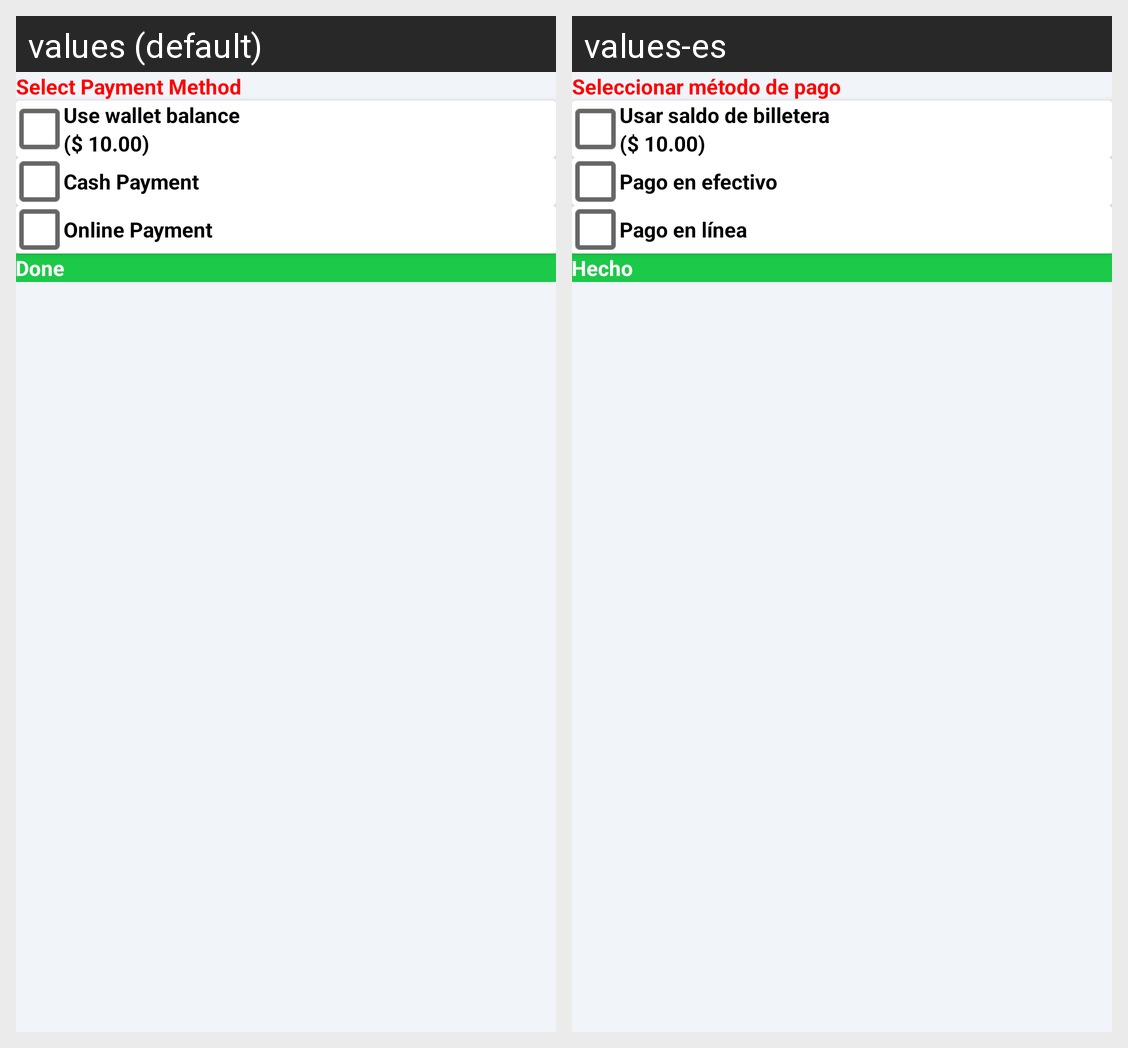

Here is an Android app screen in its default locale and in the app's own translations. Write out the translated-string differences for the strings that appear on this screen.
Android screen res/layout/taxi_payment_dialog.xml rendered under 2 locales, left to right: values (default), values-es. Device: Nexus 5 (rendered at 1080×1920; each locale shown at half size, 540×960, under a caption strip naming it); theme AppTheme.
Strings drawn on this screen, with the default value and each locale's value (text and hints the layout hard-codes, and strings that could not be matched under every locale, appear in the picture but are not listed):

select_pay_method
  values: Select Payment Method
  values-es: Seleccionar método de pago

use_wallet_balance
  values: Use wallet balance
  values-es: Usar saldo de billetera

cash_payment
  values: Cash Payment
  values-es: Pago en efectivo

online_payment
  values: Online Payment
  values-es: Pago en línea

done
  values: Done
  values-es: Hecho
